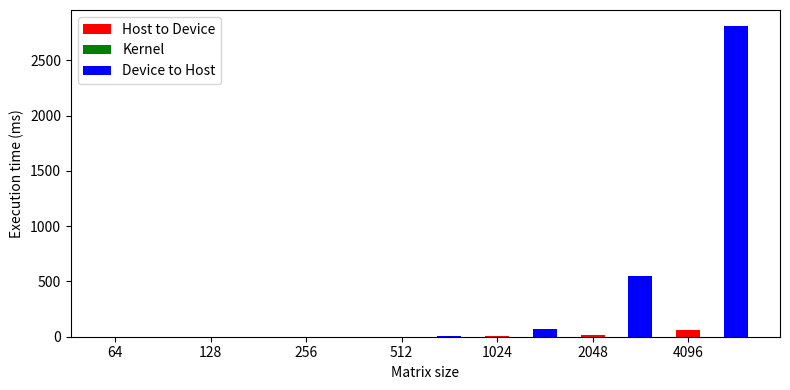

Generate this figure with matplotlib:
import numpy as np
import matplotlib.pyplot as plt
data = [[0, 0, 1, 1, 3, 13, 58],
		[0, 0, 0, 0, 0, 0, 0],
		[0, 1, 1, 10, 71, 554, 2816]]
X = np.arange(7)
fig, ax = plt.subplots(figsize=(8, 4))
ax.bar(X + 0.00, data[0], color = 'r', width = 0.25)
ax.bar(X + 0.25, data[1], color = 'g', width = 0.25)
ax.bar(X + 0.50, data[2], color = 'b', width = 0.25)
ax.legend(labels=['Host to Device', 'Kernel', 'Device to Host'])
ax.set_xticks(X)
ax.set_xticklabels([64, 128, 256, 512, 1024, 2048, 4096])
plt.xlabel('Matrix size')
plt.ylabel('Execution time (ms)')
fig.tight_layout()
plt.show()
